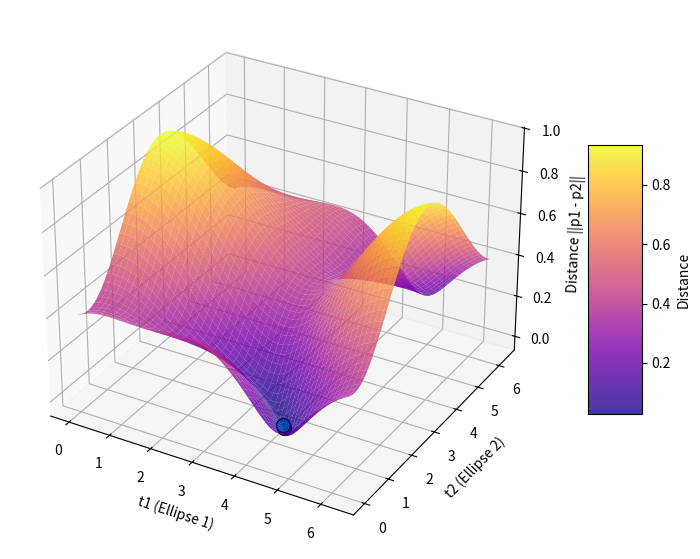

This figure's Python source:
import numpy as np
import matplotlib.pyplot as plt
from scipy.optimize import minimize # type: ignore

# Define the centers
c1 = np.array([0.3, 0.5])
c2 = np.array([0.7, 0.5])

# Define two different quadratic forms
Q1 = np.array([[27.777, -16.666], [-16.666, 27.777]])
Q2 = np.array([[27.777, -16.666], [-16.666, 27.777]])

# Decompose each Q into parametrize matrix
def get_transform_matrix(Q):
    w, R = np.linalg.eigh(Q)
    return R @ np.diag(1.0 / np.sqrt(w))

M1 = get_transform_matrix(Q1)
M2 = get_transform_matrix(Q2)

t_vals = np.linspace(0, 2 * np.pi, 100)
T1, T2 = np.meshgrid(t_vals, t_vals)
Z = np.zeros_like(T1)

# Calculate distance ||p1 - p2|| for each pair
for i in range(100):
    for j in range(100):
        pt1 = c1 + M1 @ np.array([np.cos(T1[i, j]), np.sin(T1[i, j])])
        pt2 = c2 + M2 @ np.array([np.cos(T2[i, j]), np.sin(T2[i, j])])
        Z[i, j] = np.linalg.norm(pt1 - pt2)

#find minimum
import numpy as np

def adjacent_angles(theta: float) -> list[float]:
    angles = [0.0, np.pi / 2, np.pi, 3 * np.pi / 2]
    
    # Range of arctan2 is [-pi, pi], ensures positive index wrap-around
    index = int(np.floor(theta * 2.0 / np.pi))
    index = (index % 4 + 4) % 4
    
    return [angles[index], angles[(index + 1) % 4], theta]

def starting_parameters(c1: np.ndarray, M1: np.ndarray, 
                        c2: np.ndarray, M2: np.ndarray) -> tuple[float, float]:
    diff = c2 - c1

    dir1 = np.linalg.inv(M1) @ diff
    t1_center = np.arctan2(dir1[1], dir1[0])

    dir2 = np.linalg.inv(M2) @ (-diff)
    t2_center = np.arctan2(dir2[1], dir2[0])

    def point_at(c, M, t):
        return c + M @ np.array([np.cos(t), np.sin(t)])

    theta1, theta2 = t1_center, t2_center
    min_start_dist_sq = np.sum((point_at(c1, M1, theta1) - point_at(c2, M2, theta2))**2)

    for t1 in adjacent_angles(t1_center):
        p1 = point_at(c1, M1, t1)
        for t2 in adjacent_angles(t2_center):
            p2 = point_at(c2, M2, t2)
            dist_sq = np.sum((p1 - p2)**2)
            
            if dist_sq <= min_start_dist_sq:
                min_start_dist_sq = dist_sq
                theta1 = t1
                theta2 = t2

    return theta1 % (2 * np.pi), theta2 % (2 * np.pi)


def dist_func(t):
    pt1 = c1 + M1 @ np.array([np.cos(t[0]), np.sin(t[0])])
    pt2 = c2 + M2 @ np.array([np.cos(t[1]), np.sin(t[1])])
    return np.linalg.norm(pt1 - pt2)

starting_point = starting_parameters(c1, M1, c2, M2)


res = minimize(dist_func, x0=starting_point) 
t1_spec, t2_spec = res.x
z_spec = res.fun

# Plotting
fig = plt.figure(figsize=(10, 7))
ax = fig.add_subplot(111, projection='3d')
surf = ax.plot_surface(T1, T2, Z, cmap='plasma', edgecolor='none', alpha=0.8) # type: ignore
ax.scatter(t1_spec, t2_spec, z_spec, color='cyan', s=100, label='Specific Point (Min)', edgecolors='black', depthshade=False) # type: ignore
ax.scatter(starting_point[0], starting_point[1], 0.0, color='red', s=100, label='Starting Point', edgecolors='black', depthshade=False) # type: ignore

ax.set_xlabel('t1 (Ellipse 1)')
ax.set_ylabel('t2 (Ellipse 2)')
ax.set_zlabel('Distance ||p1 - p2||') # type: ignore


fig.colorbar(surf, shrink=0.5, aspect=5, label='Distance')
plt.show()
